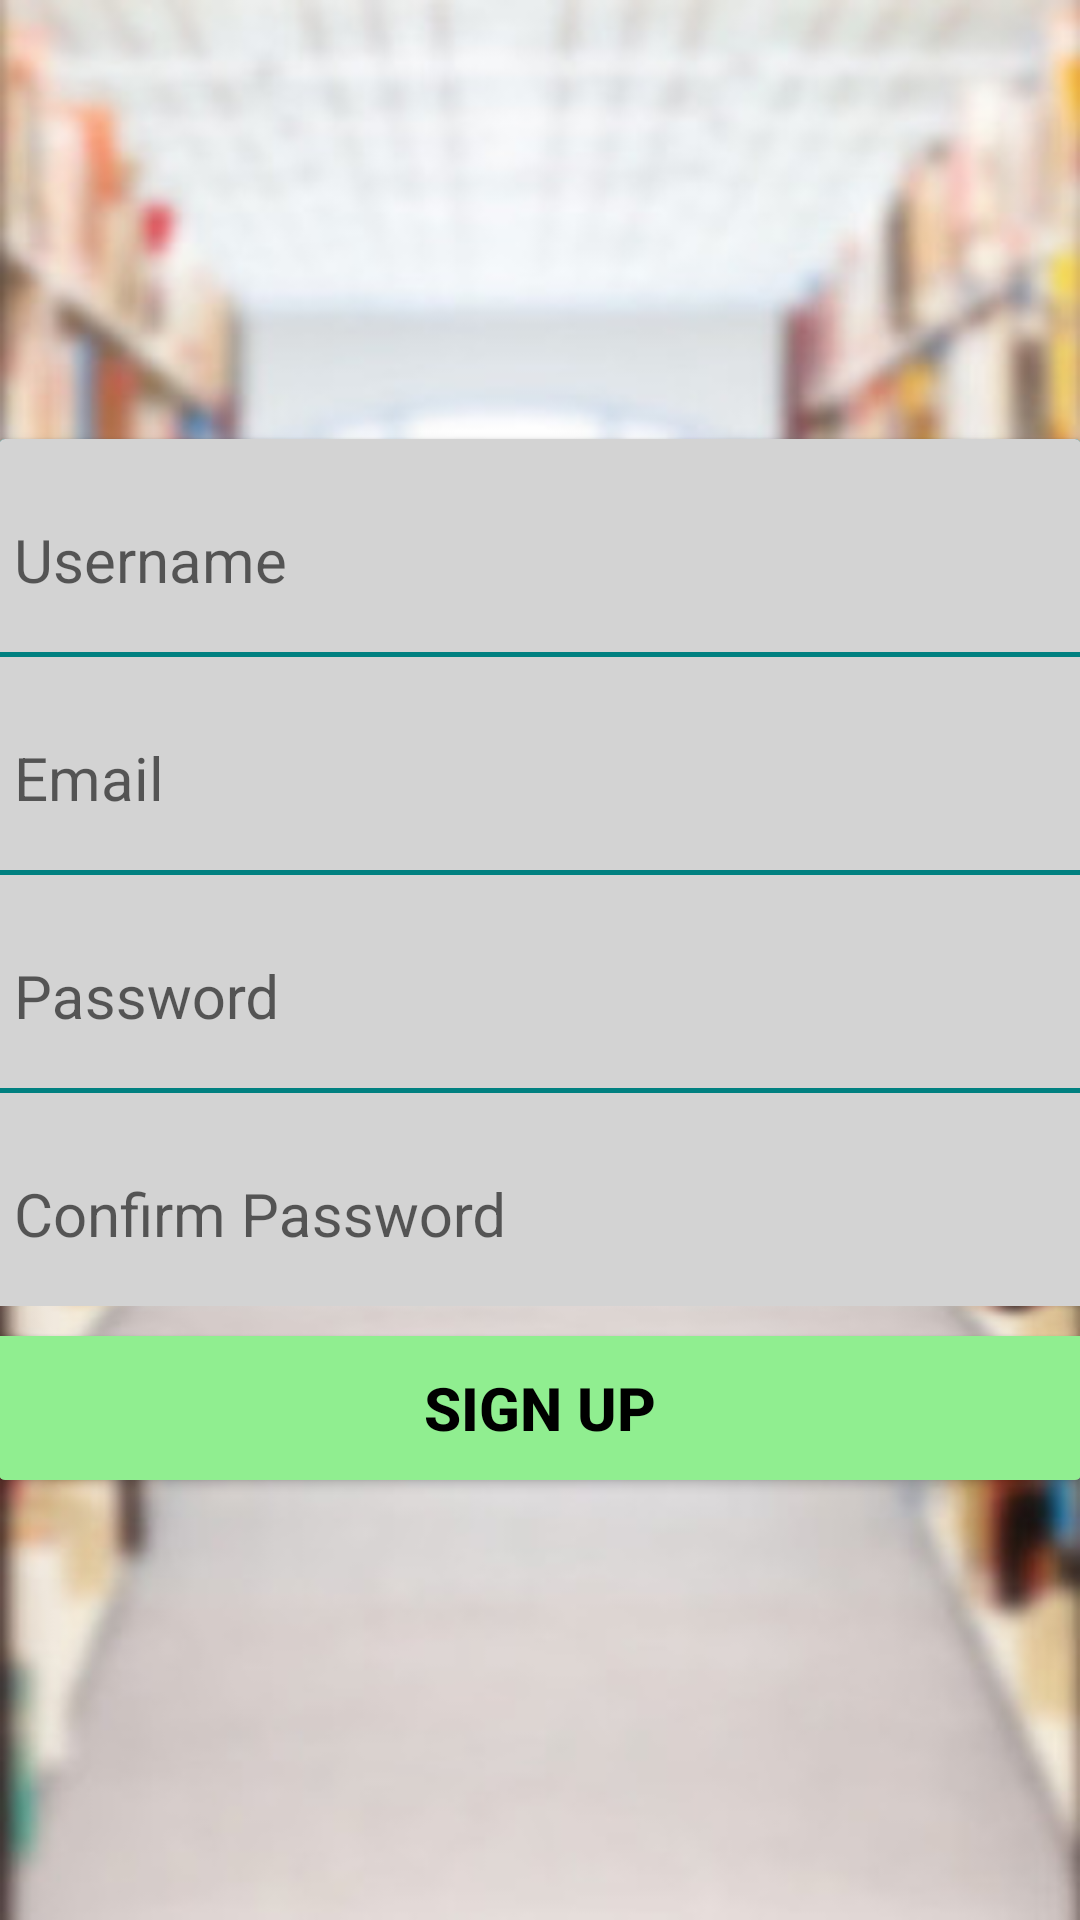

Here is an Android app screen rendered from its layout file. Give the layout XML and the strings, colors and styles it references.
<!-- AndroidManifest.xml: application theme AppTheme -->
<!-- res/layout/activity_sign_up.xml -->
<RelativeLayout xmlns:android="http://schemas.android.com/apk/res/android"
    xmlns:tools="http://schemas.android.com/tools"
    android:layout_width="match_parent"
    android:layout_height="match_parent"
    android:background="@mipmap/blurred_library"
    android:paddingBottom="@dimen/activity_vertical_margin"
    android:paddingLeft="@dimen/activity_horizontal_margin"
    android:paddingRight="@dimen/activity_horizontal_margin"
    android:paddingTop="@dimen/activity_vertical_margin"
    tools:context="mafuvadze.anesu.com.codedayapp.SignUp">

    <android.support.v7.widget.CardView
        android:layout_width="wrap_content"
        android:layout_height="wrap_content"
        android:layout_centerInParent="true"
        android:elevation="7dp">

        <RelativeLayout
            android:layout_width="wrap_content"
            android:layout_height="wrap_content"
            android:background="@mipmap/blurred_library">

            <RelativeLayout
                android:id="@+id/holder"
                android:layout_width="wrap_content"
                android:layout_height="wrap_content"
                android:background="@color/teal">


                <android.support.design.widget.TextInputLayout
                    android:id="@+id/input_username"
                    android:layout_width="match_parent"
                    android:layout_height="wrap_content"
                    android:background="@color/LightGrey">

                    <EditText
                        android:id="@+id/enter_username"
                        style="@style/loginText"
                        android:layout_width="match_parent"
                        android:layout_height="60dp"
                        android:layout_marginTop="0dp"
                        android:background="@color/LightGrey"
                        android:hint=" Username"
                        android:inputType="text"
                        android:textColor="@color/Black"
                        android:textColorHint="@color/Black" />

                </android.support.design.widget.TextInputLayout>

                <android.support.design.widget.TextInputLayout
                    android:id="@+id/input_email"
                    android:layout_width="match_parent"
                    android:layout_height="wrap_content"
                    android:layout_below="@id/input_username"
                    android:layout_marginTop="1.5dp"
                    android:background="@color/LightGrey">

                    <EditText
                        android:id="@+id/create_email"
                        style="@style/loginText"
                        android:layout_width="match_parent"
                        android:layout_height="60dp"
                        android:background="@color/LightGrey"
                        android:hint=" Email"
                        android:inputType="textEmailAddress"
                        android:textColor="@color/Black"
                        android:textColorHint="@color/Black" />

                </android.support.design.widget.TextInputLayout>

                <android.support.design.widget.TextInputLayout
                    android:id="@+id/input_pass"
                    android:layout_width="match_parent"
                    android:layout_height="wrap_content"
                    android:layout_below="@id/input_email"
                    android:layout_marginTop="1.5dp"
                    android:background="@color/LightGrey">

                    <EditText
                        android:id="@+id/create_pass"
                        style="@style/loginText"
                        android:layout_width="match_parent"
                        android:layout_height="60dp"
                        android:background="@color/LightGrey"
                        android:hint=" Password"
                        android:inputType="textPassword"
                        android:textColor="@color/Black"
                        android:textColorHint="@color/Black" />

                </android.support.design.widget.TextInputLayout>

                <android.support.design.widget.TextInputLayout
                    android:id="@+id/input_confirm_pass"
                    android:layout_width="match_parent"
                    android:layout_height="wrap_content"
                    android:layout_below="@id/input_pass"
                    android:layout_marginTop="1.5dp"
                    android:background="@color/LightGrey">

                    <EditText
                        android:id="@+id/confirm_pass"
                        style="@style/loginText"
                        android:layout_width="match_parent"
                        android:layout_height="60dp"
                        android:background="@color/LightGrey"
                        android:hint=" Confirm Password"
                        android:inputType="textPassword"
                        android:textColor="@color/Black"
                        android:textColorHint="@color/Black" />
                </android.support.design.widget.TextInputLayout>

            </RelativeLayout>

            <Button
                android:id="@+id/creat_account_btn"
                style="@style/loginButton"
                android:layout_width="match_parent"
                android:layout_height="wrap_content"
                android:layout_alignParentBottom="false"
                android:layout_below="@id/holder"
                android:layout_marginTop="10dp"
                android:background="@drawable/button_click"
                android:text="Sign Up"
                android:textColor="@color/Black" />

        </RelativeLayout>

    </android.support.v7.widget.CardView>
</RelativeLayout>
<!-- resources referenced by this layout -->
<resources>
  <color name="Black">#000000</color>
  <color name="LightGrey">#D3D3D3</color>
  <color name="teal">#008080</color>
  <!-- drawable button_click (drawable) -->
  <?xml version="1.0" encoding="utf-8"?>
  <selector xmlns:android="http://schemas.android.com/apk/res/android">
      <item android:state_focused="true" android:state_pressed="true"
          android:drawable="@color/Gray" />
      <item android:state_focused="false" android:state_pressed="true"
          android:drawable="@color/Gray" />
      <item android:drawable="@color/LightGreen" />
  </selector>
  <!-- mipmap blurred_library: jpg bitmap (mipmap-xxhdpi, 30594 bytes) -->
  <style name="loginButton">
          <item name="android:textSize">20sp</item>
          <item name="android:background">@color/DodgerBlue</item>
          <item name="android:textStyle">bold</item>
      </style>
  <style name="loginText">
          <item name="android:textSize">20sp</item>
      </style>
  <style name="AppTheme" parent="Theme.AppCompat.Light.DarkActionBar">
          
      </style>
  <color name="Gray">#808080</color>
  <color name="LightGreen">#90EE90</color>
  <color name="DodgerBlue">#1E90FF</color>
</resources>
